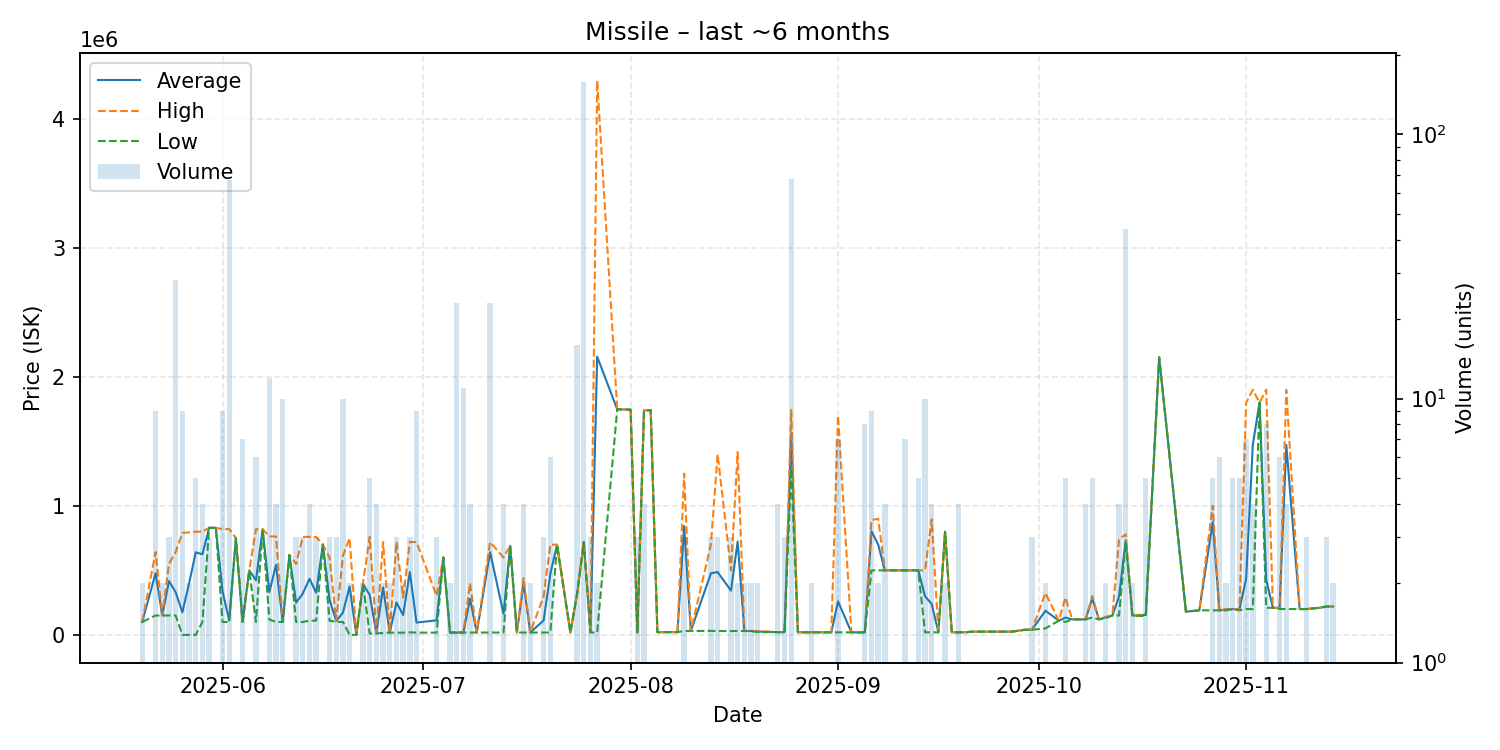

The data file committed next to this chart (first rows):
date, average, highest, lowest, order_count, volume
2025-05-20, 100000, 100000, 100000, 1, 2
2025-05-22, 478122, 642100, 150200, 4, 9
2025-05-23, 150150, 150200, 150100, 2, 2
2025-05-24, 416700, 550000, 150100, 3, 3
2025-05-25, 329875, 642100, 150000, 8, 28
2025-05-26, 175556, 790000, 0.01, 4, 9
2025-05-27, 397500, 795000, 0.01, 2, 2
2025-05-28, 639560, 799450, 0.01, 5, 5
2025-05-29, 625000, 800000, 100000, 4, 4
2025-05-30, 829800, 829800, 829800, 3, 3
2025-05-31, 829800, 829800, 829800, 1, 1
2025-06-01, 339989, 820000, 100000, 8, 9
2025-06-02, 110745, 819900, 100000, 4, 67
2025-06-03, 750000, 750000, 750000, 1, 1
2025-06-04, 100100, 100100, 100100, 1, 7
2025-06-05, 500000, 500000, 500000, 1, 1
2025-06-06, 423167, 819000, 100300, 6, 6
2025-06-07, 819000, 819000, 819000, 1, 1
2025-06-08, 332308, 763100, 119000, 6, 12
2025-06-09, 542750, 763000, 100000, 3, 4
2025-06-10, 100000, 100000, 100000, 2, 10
2025-06-11, 619000, 619000, 619000, 1, 1
2025-06-12, 250067, 550000, 100100, 3, 3
2025-06-13, 320000, 759800, 100100, 3, 3
2025-06-14, 434875, 759750, 110000, 4, 4
2025-06-15, 326667, 759800, 110100, 3, 3
2025-06-16, 700000, 700000, 700000, 1, 1
2025-06-17, 273333, 600000, 110000, 3, 3
2025-06-18, 106700, 110000, 100100, 3, 3
2025-06-19, 172550, 612500, 100100, 8, 10
2025-06-20, 375000, 750000, 0.02, 2, 2
2025-06-21, 0.02, 0.02, 0.02, 1, 1
2025-06-22, 395000, 400000, 390000, 2, 2
2025-06-23, 309960, 759900, 10000, 4, 5
2025-06-24, 14252, 16000, 10000, 4, 4
2025-06-25, 368005, 720000, 16010, 2, 2
2025-06-26, 17130, 17130, 17130, 1, 2
2025-06-27, 251433, 720000, 17150, 3, 3
2025-06-28, 153590, 290000, 17180, 2, 2
2025-06-29, 486467, 719700, 20000, 3, 3
2025-06-30, 95372, 719700, 17330, 4, 9
2025-07-03, 112593, 303100, 17340, 3, 3
2025-07-04, 600000, 600000, 600000, 1, 1
2025-07-05, 18120, 18120, 18120, 2, 2
2025-07-06, 18162, 18200, 18120, 5, 23
2025-07-07, 18120, 18120, 18120, 6, 11
2025-07-08, 279530, 400000, 18120, 3, 4
2025-07-09, 18120, 18120, 18120, 1, 1
2025-07-11, 640789, 719000, 18120, 6, 23
2025-07-13, 163565, 599900, 18120, 3, 4
2025-07-14, 690000, 690000, 690000, 1, 1
2025-07-15, 18130, 18130, 18130, 1, 1
2025-07-16, 399490, 440000, 18260, 3, 4
2025-07-17, 18260, 18260, 18260, 2, 2
2025-07-19, 112173, 300000, 18260, 2, 3
2025-07-20, 472353, 699400, 18260, 2, 6
2025-07-21, 699000, 699000, 699000, 1, 1
2025-07-23, 18350, 18350, 18350, 1, 1
2025-07-24, 318400, 318400, 318400, 1, 16
2025-07-25, 719700, 719700, 719700, 27, 158
... 79 more rows
